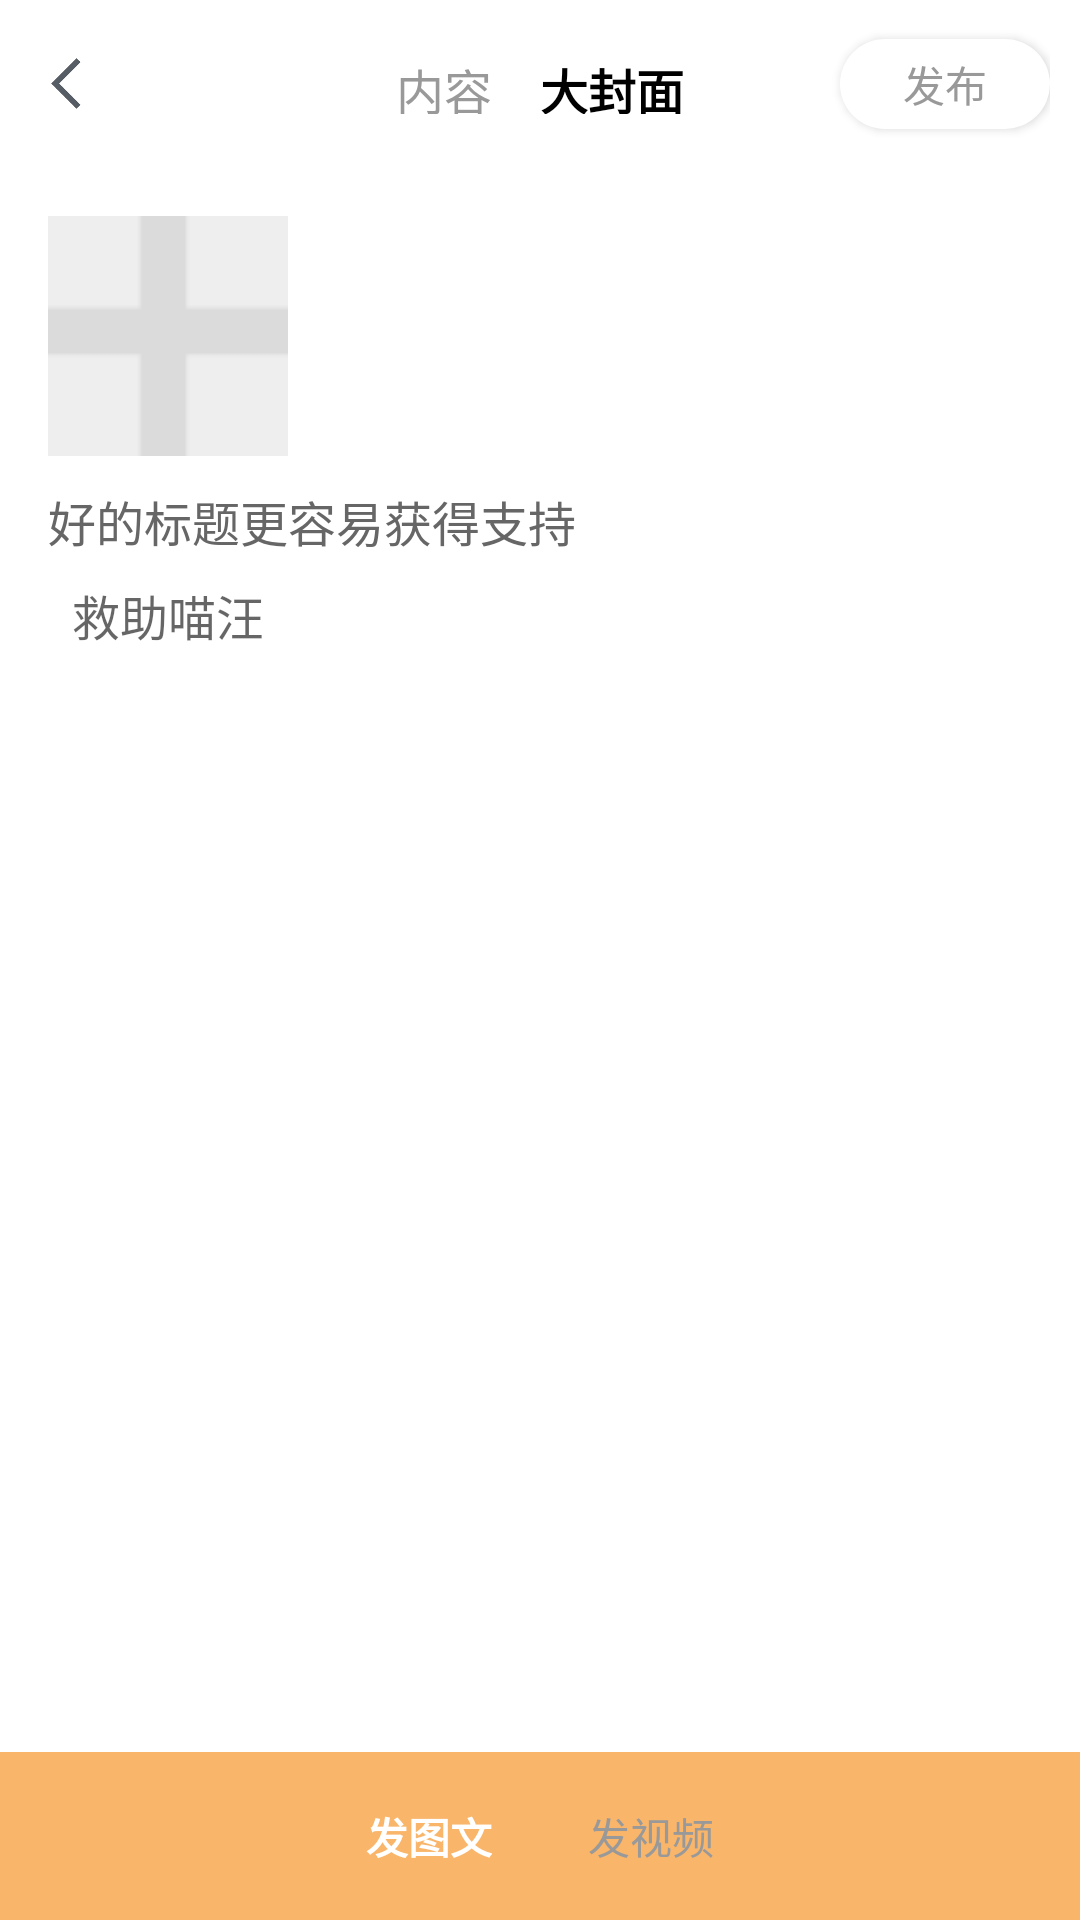

Reconstruct the res/layout file that produces this screen, plus the resources it refers to.
<!-- AndroidManifest.xml: application theme Theme.MyApplication -->
<!-- res/layout/activity_fabiaot.xml -->
<?xml version="1.0" encoding="utf-8"?>
<LinearLayout xmlns:android="http://schemas.android.com/apk/res/android"
    android:layout_width="match_parent"
    android:layout_height="match_parent"
    android:orientation="vertical"
    android:background="@android:color/white">

    
    <RelativeLayout
        android:layout_width="match_parent"
        android:layout_height="56dp"
        android:background="#FFFFFF"
        android:padding="10dp">

        <ImageView
            android:id="@+id/btn_back"
            android:layout_width="24dp"
            android:layout_height="24dp"
            android:layout_alignParentStart="true"
            android:layout_centerVertical="true"
            android:src="@drawable/ic_back" />

        <LinearLayout
            android:layout_width="wrap_content"
            android:layout_height="wrap_content"
            android:orientation="horizontal"
            android:layout_centerInParent="true">

            <TextView
                android:id="@+id/tv_content_jump"
                android:layout_width="wrap_content"
                android:layout_height="wrap_content"
                android:text="内容"
                android:textColor="#999999"
                android:textSize="16sp"
                android:padding="8dp"/>

            <TextView
                android:id="@+id/tv_title_jump"
                android:layout_width="wrap_content"
                android:layout_height="wrap_content"
                android:text="大封面"
                android:textColor="#000000"
                android:textSize="16sp"
                android:textStyle="bold"
                android:padding="8dp"/>
        </LinearLayout>

        <Button
            android:id="@+id/btn_publish"
            android:layout_width="70dp"
            android:layout_height="30dp"
            android:text="发布"
            android:textSize="14sp"
            android:background="@drawable/rounded_button"
            android:textColor="#999999"
            android:gravity="center"
            android:layout_alignParentEnd="true"
            android:layout_centerVertical="true"/>
    </RelativeLayout>

    
    <LinearLayout
        android:layout_width="match_parent"
        android:layout_height="0dp"
        android:layout_weight="1"
        android:orientation="vertical"
        android:padding="16dp">

        <ImageView
            android:id="@+id/btn_add_image"
            android:layout_width="80dp"
            android:layout_height="80dp"
            android:background="#EEEEEE"
            android:scaleType="center"
            android:src="@drawable/ic_add"/>

        <TextView
            android:layout_width="wrap_content"
            android:layout_height="wrap_content"
            android:text="好的标题更容易获得支持"
            android:textSize="16sp"
            android:textColor="#666666"
            android:layout_marginTop="10dp"/>

        <EditText
            android:id="@+id/et_content"
            android:layout_width="match_parent"
            android:layout_height="wrap_content"
            android:hint="救助喵汪"
            android:textSize="16sp"
            android:padding="8dp"
            android:background="@android:color/transparent"/>
    </LinearLayout>

    
    <LinearLayout
        android:layout_width="match_parent"
        android:layout_height="56dp"
        android:background="#f9b56a"
        android:gravity="center"
        android:orientation="horizontal"
        android:layout_alignParentBottom="true">

        <TextView
            android:layout_width="wrap_content"
            android:layout_height="wrap_content"
            android:padding="16dp"
            android:text="发图文"
            android:textColor="#FFFFFFFF"
            android:textSize="14sp"
            android:textStyle="bold" />

        <TextView
            android:id="@+id/sendVideo"
            android:layout_width="wrap_content"
            android:layout_height="wrap_content"
            android:padding="16dp"
            android:text="发视频"
            android:textColor="#999999"
            android:textSize="14sp" />
    </LinearLayout>

</LinearLayout>
<!-- resources referenced by this layout -->
<resources>
  <!-- drawable ic_add: png bitmap (drawable, 1929 bytes) -->
  <!-- drawable ic_back: png bitmap (drawable, 2126 bytes) -->
  <!-- drawable rounded_button (drawable) -->
  <?xml version="1.0" encoding="utf-8"?>
  <shape xmlns:android="http://schemas.android.com/apk/res/android"
      android:shape="rectangle">
      <corners android:radius="30dp"/>
      <solid android:color="#FFFFFF"/>
      <padding android:left="20dp" android:right="20dp"/>
  </shape>
  <style name="Theme.MyApplication" parent="Theme.AppCompat.Light.NoActionBar">
          
          <item name="colorPrimary">#f9b56a</item>
          <item name="colorPrimaryVariant">@color/purple_700</item>
          <item name="colorOnPrimary">@color/white</item>
          
          <item name="colorSecondary">@color/teal_200</item>
          <item name="colorSecondaryVariant">@color/teal_700</item>
          <item name="colorOnSecondary">@color/black</item>
          
          <item name="android:statusBarColor" tools:targetApi="l">?attr/colorPrimaryVariant</item>
          
      </style>
  <color name="purple_700">#FF3700B3</color>
  <color name="white">#FFFFFFFF</color>
  <color name="teal_200">#FF03DAC5</color>
  <color name="teal_700">#FF018786</color>
  <color name="black">#000000</color>
</resources>
